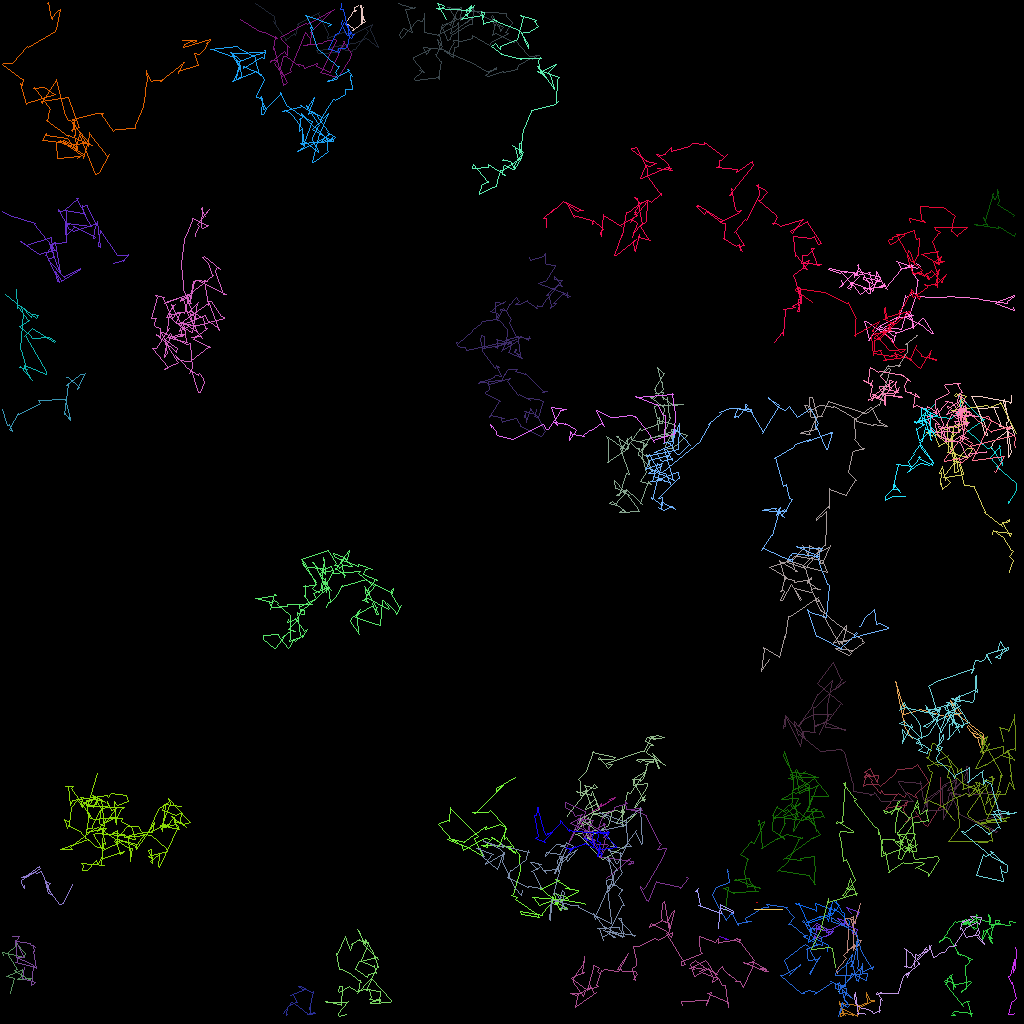

The data file committed next to this chart (first rows):
traj_idx, frame, x, y, z
8, 0, 126.9, 54.67, 0.0
8, 1, 125.8, 53.67, 0.0
8, 2, 126, 53.47, 0.0
8, 3, 125.7, 53.53, 0.0
20, 0, 72.84, 103, 0.0
20, 1, 72.26, 102.9, 0.0
20, 2, 74.13, 101.2, 0.0
20, 3, 74.31, 101.2, 0.0
20, 4, 76.29, 99.95, 0.0
20, 5, 76.19, 99.83, 0.0
20, 6, 76.86, 99.67, 0.0
20, 7, 76.78, 99.73, 0.0
20, 8, 75.13, 100.7, 0.0
20, 9, 75.12, 100.4, 0.0
20, 10, 74.68, 101.3, 0.0
20, 11, 74.85, 101.2, 0.0
14, 0, 8.997, 110.5, 0.0
14, 1, 7.889, 112.9, 0.0
14, 2, 7.362, 113, 0.0
14, 3, 5.946, 111.1, 0.0
14, 4, 5.928, 110.7, 0.0
14, 5, 6.265, 110.4, 0.0
14, 6, 5.606, 110.1, 0.0
14, 7, 6.044, 111.6, 0.0
14, 8, 6.363, 111.7, 0.0
14, 9, 5.069, 108.9, 0.0
14, 10, 5.052, 108.9, 0.0
14, 11, 4.488, 109.1, 0.0
14, 12, 4.405, 109.1, 0.0
14, 13, 2.681, 109.6, 0.0
14, 14, 2.949, 109.6, 0.0
14, 15, 4.925, 108.3, 0.0
14, 16, 5.048, 108.5, 0.0
14, 17, 2.657, 110, 0.0
14, 18, 2.605, 110.2, 0.0
14, 19, 2.939, 111, 0.0
14, 20, 2.964, 110.7, 0.0
17, 0, 35.4, 126.6, 0.0
17, 1, 36.4, 125.3, 0.0
17, 2, 36.78, 125.3, 0.0
17, 3, 38.56, 126.7, 0.0
17, 4, 38.38, 126.7, 0.0
17, 5, 39.22, 126.5, 0.0
17, 6, 39.33, 126.7, 0.0
17, 7, 38.63, 126.8, 0.0
17, 8, 38.76, 126.8, 0.0
17, 9, 38.77, 125.7, 0.0
17, 10, 38.67, 126.1, 0.0
17, 11, 39.16, 123.8, 0.0
17, 12, 38.92, 124, 0.0
17, 13, 37.66, 123.2, 0.0
17, 14, 37.26, 123.2, 0.0
17, 15, 37.74, 123.6, 0.0
17, 16, 38.11, 123.6, 0.0
17, 17, 36.24, 124.4, 0.0
17, 18, 36.62, 124.3, 0.0
17, 19, 37.08, 125.3, 0.0
17, 20, 36.93, 125.3, 0.0
17, 21, 36, 125.7, 0.0
17, 22, 35.88, 125.9, 0.0
... 5,588 more rows
